The GitHub repository dakshhkhatri/HelmVision contains a labelled image folder "dataset" with 2 categories: helmet, no helmet. Examples follow, each with its label.

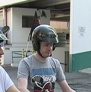
Label: helmet

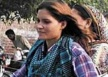
Label: no helmet

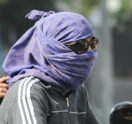
Label: no helmet

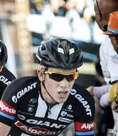
Label: helmet

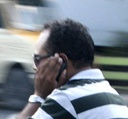
Label: no helmet

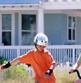
Label: helmet
